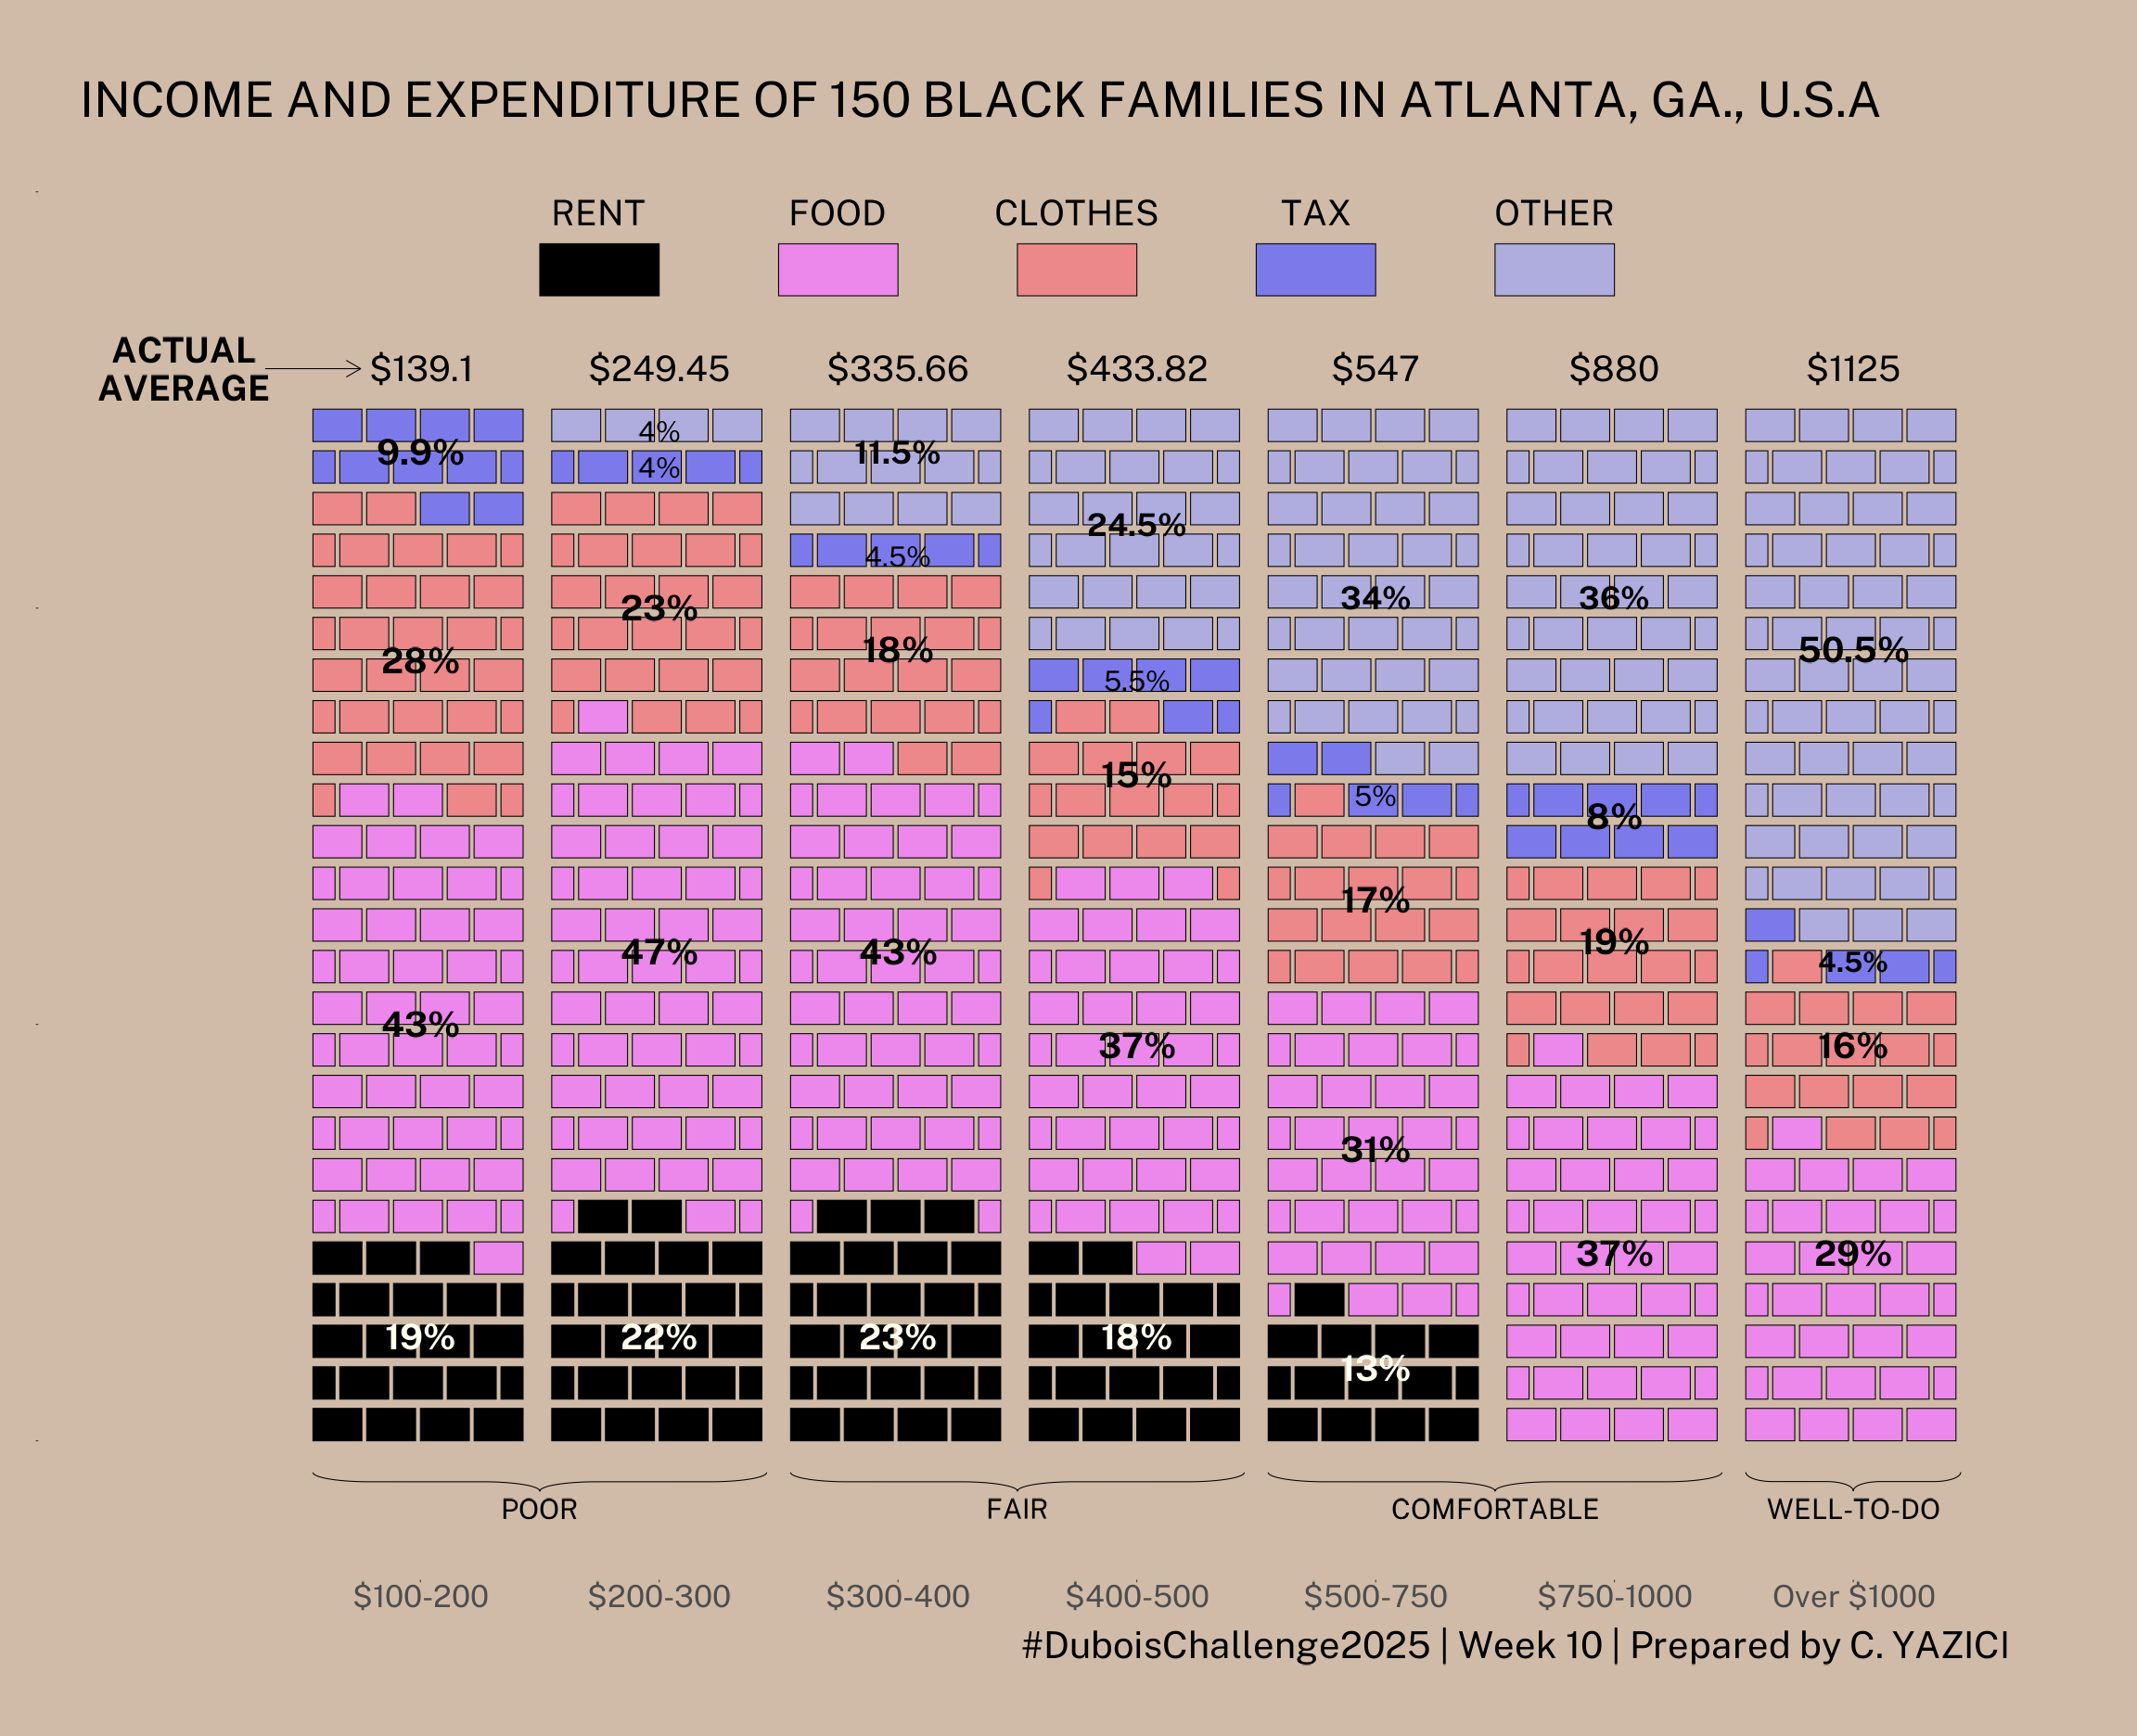

This chart was generated by the following R code:
library(tidyverse)
library(readxl)
library(janitor)
library(showtext)
library(ggbrick)



font_add_google('Public Sans', 'ps')
showtext_auto()


data10 <- read_csv("data.csv") %>%
  clean_names() %>%
  mutate(x = row_number())  
  


data10_long <- data10 %>%
  pivot_longer(cols = rent:other,
               names_to = "category",
               values_to = "percentage") 
  
legend_data <- tibble(
  category = c("rent", "food", "clothes", "tax", "other"),
  x = seq(1.5, 5.5)
)

p <- ggplot() +
  geom_brick(data10_long, mapping = aes(class, percentage, fill = category),
             gap = 0.02) +
  geom_text(data10_long, mapping = aes(x = x, y = 103, 
                                       label = paste0("$", actual_average)),
                color = "black",
            size = 10, family = "ps", 
            check_overlap = TRUE) +
  coord_brick(xlim = c(0, 7.5),
              ylim = c(-7, 120)) +
  scale_fill_manual("", values = c("rent" = "black",
                                 "food" = "#ec87ec", 
                                 "clothes" = "#ec878a", 
                                 "tax" = "#7c7aeb", 
                                 "other" = "#afadde")) +
  # $100 - 200
  annotate("text", x = 1, y = 10, label = "19%",
           size = 10, family = "ps", color = "ivory",
           fontface = "bold") +
  annotate("text", x = 1, y = 40, label = "43%",
           size = 10, family = "ps", color = "black",
           fontface = "bold") +
  annotate("text", x = 1, y = 75, label = "28%",
           size = 10, family = "ps", color = "black",
           fontface = "bold") +
  annotate("text", x = 1, y = 95, label = "9.9%",
           size = 10, family = "ps", color = "black",
           fontface = "bold") +
  # $200 - 300
  annotate("text", x = 2, y = 10, label = "22%",
           size = 10, family = "ps", color = "ivory",
           fontface = "bold") +
  annotate("text", x = 2, y = 47, label = "47%",
           size = 10, family = "ps", color = "black",
           fontface = "bold") +
  annotate("text", x = 2, y = 80, label = "23%",
           size = 10, family = "ps", color = "black",
           fontface = "bold") +
  annotate("text", x = 2, y = 93.5, label = "4%",
           size = 8, family = "ps", color = "black") +
  annotate("text", x = 2, y = 97, label = "4%",
           size = 8, family = "ps", color = "black") +
  # $300 - 400
  annotate("text", x = 3, y = 10, label = "23%",
           size = 10, family = "ps", color = "ivory",
           fontface = "bold") +
  annotate("text", x = 3, y = 47, label = "43%",
           size = 10, family = "ps", color = "black",
           fontface = "bold") +
  annotate("text", x = 3, y = 76, label = "18%",
           size = 10, family = "ps", color = "black",
           fontface = "bold") +
  annotate("text", x = 3, y = 85, label = "4.5%",
           size = 8, family = "ps", color = "black") +
  annotate("text", x = 3, y = 95, label = "11.5%",
           size = 9, family = "ps", color = "black",
           fontface = "bold") +
  # $400 - 500
  annotate("text", x = 4, y = 10, label = "18%",
           size = 10, family = "ps", color = "ivory",
           fontface = "bold") +
  annotate("text", x = 4, y = 38, label = "37%",
           size = 10, family = "ps", color = "black",
           fontface = "bold") +
  annotate("text", x = 4, y = 64, label = "15%",
           size = 10, family = "ps", color = "black",
           fontface = "bold") +
  annotate("text", x = 4, y = 73, label = "5.5%",
           size = 8, family = "ps", color = "black") +
  annotate("text", x = 4, y = 88, label = "24.5%",
           size = 9, family = "ps", color = "black",
           fontface = "bold") +
  # $500 - 750
  annotate("text", x = 5, y = 7, label = "13%",
           size = 10, family = "ps", color = "ivory",
           fontface = "bold") +
  annotate("text", x = 5, y = 28, label = "31%",
           size = 10, family = "ps", color = "black",
           fontface = "bold") +
  annotate("text", x = 5, y = 52, label = "17%",
           size = 10, family = "ps", color = "black",
           fontface = "bold") +
  annotate("text", x = 5, y = 62, label = "5%",
           size = 8, family = "ps", color = "black") +
  annotate("text", x = 5, y = 81, label = "34%",
           size = 9, family = "ps", color = "black",
           fontface = "bold") +
  # $750 - 1000
  annotate("text", x = 6, y = 18, label = "37%",
           size = 10, family = "ps", color = "black",
           fontface = "bold") +
  annotate("text", x = 6, y = 48, label = "19%",
           size = 10, family = "ps", color = "black",
           fontface = "bold") +
  annotate("text", x = 6, y = 60, label = "8%",
           size = 10, family = "ps", color = "black",
           fontface = "bold") +
  annotate("text", x = 6, y = 81, label = "36%",
           size = 9, family = "ps", color = "black",
           fontface = "bold") +
  # Over $1000
  annotate("text", x = 7, y = 18, label = "29%",
           size = 10, family = "ps", color = "black",
           fontface = "bold") +
  annotate("text", x = 7, y = 38, label = "16%",
           size = 10, family = "ps", color = "black",
           fontface = "bold") +
  annotate("text", x = 7, y = 46, label = "4.5%",
           size = 8, family = "ps", color = "black",
           fontface = "bold") +
  annotate("text", x = 7, y = 76, label = "50.5%",
           size = 10, family = "ps", color = "black",
           fontface = "bold") +
  annotate("text", x = 0.01, y = 103, label = "ACTUAL\nAVERAGE",
           size = 10, family = "ps", color = "black",
           fontface = "bold") +
  geom_rect(legend_data, mapping = aes(xmin = x, xmax = x + 0.5,
                ymin = 110, ymax = 115, fill = category),
                color = "black") +
  geom_text(legend_data, mapping = aes(x = x + 0.25, y = 118, 
                                       label = toupper(category)),
            family = "ps", size = 10, hjust = 0.5) +
  annotate("segment", x = 0.35, xend = 0.75, 
           y = 103, yend = 103, arrow = arrow()) + 
  
  stat_brace(aes(x = c(0.55, 2.45), y = c(0.9, -3)),  rotate = 180,
             width = 1.8) +
  annotate("text", x = 1.5, y = -6.5, label = "POOR", 
           family = "ps", size = 8, hjust = 0.5) +
  stat_brace(aes(x = c(2.55, 4.45), y = c(0.9, -3)),  rotate = 180,
             width = 1.8) +
  annotate("text", x = 3.5, y = -6.5, label = "FAIR", 
           family = "ps", size = 8, hjust = 0.5) +
  stat_brace(aes(x = c(4.55, 6.45), y = c(0.9, -3)),  rotate = 180,
             width = 1.8) +
  annotate("text", x = 5.5, y = -6.5, label = "COMFORTABLE", 
           family = "ps", size = 8, hjust = 0.5) +
  stat_brace(aes(x = c(6.55, 7.45), y = c(0.9, -3)),  rotate = 180,
             width = 1.8) +
  annotate("text", x = 7, y = -6.5, label = "WELL-TO-DO", 
           family = "ps", size = 8, hjust = 0.5) +
  
  labs(x = "",
       y = "",
       title = "INCOME AND EXPENDITURE OF 150 BLACK FAMILIES IN ATLANTA, GA., U.S.A",
       caption = "#DuboisChallenge2025 | Week 10 | Prepared by C. YAZICI") +
  
  theme(
    panel.background = element_rect(fill = "#d0bba8", color = NA),
    plot.background = element_rect(fill = "#d0bba8", color = NA),
    panel.border = element_rect(colour = NA, fill = NA),
    panel.grid = element_blank(),
    axis.text.x = element_text(family = "ps", hjust = 0.5, size = 25),
    axis.text.y = element_blank(),
    plot.title = element_text(family = "ps", size = 40, hjust = 0.2,
                              margin = margin(30, 0, 0, 0)),
    plot.title.position = "plot",
    plot.caption = element_text(family = "ps", hjust = 0.9, size = 30,
                                vjust = 0.2,
                                margin = margin(0, 0, 30, 0)),
    legend.position = "none",
    legend.text = element_text(family = "ps", size = 23),
    plot.margin = unit(c(0.3, 0.8, 0.1, 0.8), "cm"),
    aspect.ratio = 0.7) 


ggsave("Week 10_version2.png", p, width = 32, height = 26, dpi = 72)
